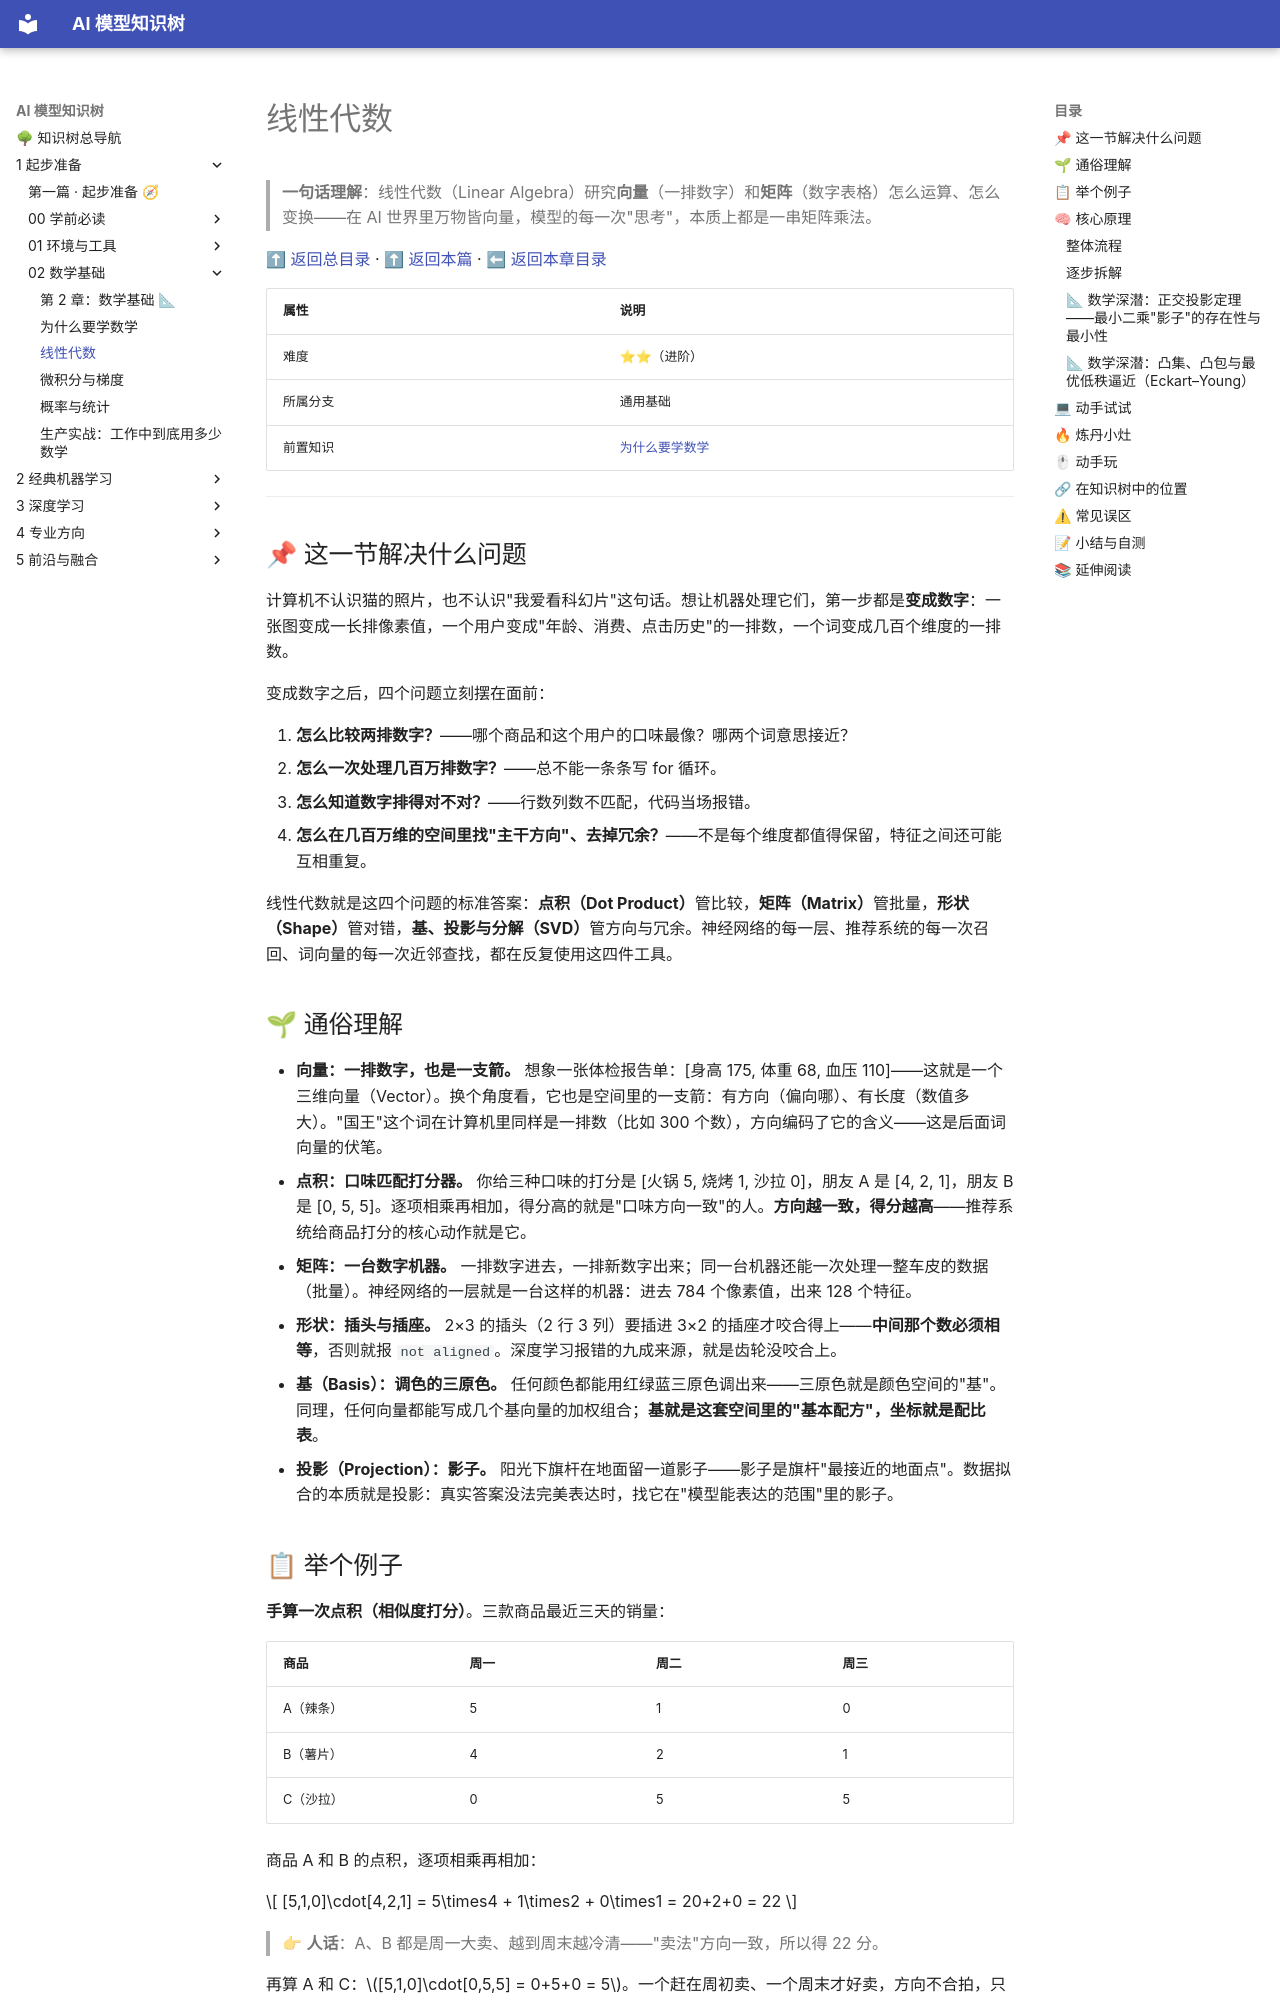

repository: lizhengzhong20-sketch/model_learning · page: 1-起步准备/02-数学基础/02-线性代数/index.html · generator: mkdocs

# 线性代数

> **一句话理解**：线性代数（Linear Algebra）研究**向量**（一排数字）和**矩阵**（数字表格）怎么运算、怎么变换——在 AI 世界里万物皆向量，模型的每一次"思考"，本质上都是一串矩阵乘法。

[⬆ 返回总目录](../../../README.md) · [⬆ 返回本篇](../README.md) · [⬅ 返回本章目录](./README.md)

| 属性 | 说明 |
|------|------|
| 难度 | ⭐⭐（进阶） |
| 所属分支 | 通用基础 |
| 前置知识 | [为什么要学数学](./01-为什么要学数学.md) |

---

## 📌 这一节解决什么问题

计算机不认识猫的照片，也不认识"我爱看科幻片"这句话。想让机器处理它们，第一步都是**变成数字**：一张图变成一长排像素值，一个用户变成"年龄、消费、点击历史"的一排数，一个词变成几百个维度的一排数。

变成数字之后，四个问题立刻摆在面前：

1. **怎么比较两排数字？**——哪个商品和这个用户的口味最像？哪两个词意思接近？
2. **怎么一次处理几百万排数字？**——总不能一条条写 for 循环。
3. **怎么知道数字排得对不对？**——行数列数不匹配，代码当场报错。
4. **怎么在几百万维的空间里找"主干方向"、去掉冗余？**——不是每个维度都值得保留，特征之间还可能互相重复。

线性代数就是这四个问题的标准答案：**点积（Dot Product）**管比较，**矩阵（Matrix）**管批量，**形状（Shape）**管对错，**基、投影与分解（SVD）**管方向与冗余。神经网络的每一层、推荐系统的每一次召回、词向量的每一次近邻查找，都在反复使用这四件工具。

## 🌱 通俗理解

- **向量：一排数字，也是一支箭。** 想象一张体检报告单：[身高 175, 体重 68, 血压 110]——这就是一个三维向量（Vector）。换个角度看，它也是空间里的一支箭：有方向（偏向哪）、有长度（数值多大）。"国王"这个词在计算机里同样是一排数（比如 300 个数），方向编码了它的含义——这是后面词向量的伏笔。
- **点积：口味匹配打分器。** 你给三种口味的打分是 [火锅 5, 烧烤 1, 沙拉 0]，朋友 A 是 [4, 2, 1]，朋友 B 是 [0, 5, 5]。逐项相乘再相加，得分高的就是"口味方向一致"的人。**方向越一致，得分越高**——推荐系统给商品打分的核心动作就是它。
- **矩阵：一台数字机器。** 一排数字进去，一排新数字出来；同一台机器还能一次处理一整车皮的数据（批量）。神经网络的一层就是一台这样的机器：进去 784 个像素值，出来 128 个特征。
- **形状：插头与插座。** 2×3 的插头（2 行 3 列）要插进 3×2 的插座才咬合得上——**中间那个数必须相等**，否则就报 `not aligned`。深度学习报错的九成来源，就是齿轮没咬合上。
- **基（Basis）：调色的三原色。** 任何颜色都能用红绿蓝三原色调出来——三原色就是颜色空间的"基"。同理，任何向量都能写成几个基向量的加权组合；**基就是这套空间里的"基本配方"，坐标就是配比表**。
- **投影（Projection）：影子。** 阳光下旗杆在地面留一道影子——影子是旗杆"最接近的地面点"。数据拟合的本质就是投影：真实答案没法完美表达时，找它在"模型能表达的范围"里的影子。

## 📋 举个例子

**手算一次点积（相似度打分）**。三款商品最近三天的销量：

| 商品 | 周一 | 周二 | 周三 |
|------|------|------|------|
| A（辣条） | 5 | 1 | 0 |
| B（薯片） | 4 | 2 | 1 |
| C（沙拉） | 0 | 5 | 5 |

商品 A 和 B 的点积，逐项相乘再相加：

$$
[5,1,0]\cdot[4,2,1] = 5\times4 + 1\times2 + 0\times1 = 20+2+0 = 22
$$

> 👉 **人话**：A、B 都是周一大卖、越到周末越冷清——"卖法"方向一致，所以得 22 分。

再算 A 和 C：$[5,1,0]\cdot[0,5,5] = 0+5+0 = 5$。一个赶在周初卖、一个周末才好卖，方向不合拍，只有 5 分。**点积把"像不像"变成了一个可以排序的数字**——推荐系统给候选商品打分、搜索引擎给网页排序，底层都是大规模点积。

**再来一次形状检查**：一个 2×3 矩阵乘一个 3×2 矩阵，内圈 3 对 3，齿轮咬合成功，结果形状是 2×2。

**手算一次投影（本节第二个算例）**。把箭 $\mathbf{b}=[3,4]$ 投到方向 $\mathbf{a}=[1,1]$ 上：

$$
\mathrm{proj}_{\mathbf{a}}\mathbf{b} = \frac{\mathbf{b}\cdot\mathbf{a}}{\mathbf{a}\cdot\mathbf{a}}\,\mathbf{a} = \frac{3+4}{1+1}\,[1,1] = 3.5\times[1,1] = [3.5,\ 3.5]
$$

> 👉 **人话**：先算 b 在 a 方向上"有多少分量"（内积 7 除以 a 的长度平方 2，得 3.5），再按 a 的方向放出这么多——影子是 [3.5, 3.5]。残差 $\mathbf{b}-\text{影子} = [-0.5, 0.5]$，它与 a 的内积 $= -0.5+0.5 = 0$：**残差恰好与投影方向垂直**。这不是巧合，是投影的定义性性质，下面"最小二乘"全靠它。

<details>
<summary>📊 展开完整算例：把矩阵乘法一格一格算出来</summary>

$$
\begin{bmatrix} 1 & 2 & 3 \\ 4 & 5 & 6 \end{bmatrix}_{2\times3}
\begin{bmatrix} 7 & 8 \\ 9 & 10 \\ 11 & 12 \end{bmatrix}_{3\times2}
=
\begin{bmatrix} 58 & 64 \\ 139 & 154 \end{bmatrix}_{2\times2}
$$

- 第 (1,1) 格 = 左第 1 行点积右第 1 列 = 1×7 + 2×9 + 3×11 = 7+18+33 = **58**
- 第 (1,2) 格 = 左第 1 行点积右第 2 列 = 1×8 + 2×10 + 3×12 = 8+20+36 = **64**
- 第 (2,1) 格 = 左第 2 行点积右第 1 列 = 4×7 + 5×9 + 6×11 = 28+45+66 = **139**
- 第 (2,2) 格 = 左第 2 行点积右第 2 列 = 4×8 + 5×10 + 6×12 = 32+50+72 = **154**

形状检查：左 (2×3)、右 (3×2)，内圈 3 = 3，咬合成功；结果取外圈，得 (2×2)。

反例：若右边也是 (2×3)，内圈 3 ≠ 2，齿轮咬合失败——numpy 会报 `shapes (2,3) and (2,3) not aligned`。

</details>

## 🧠 核心原理
